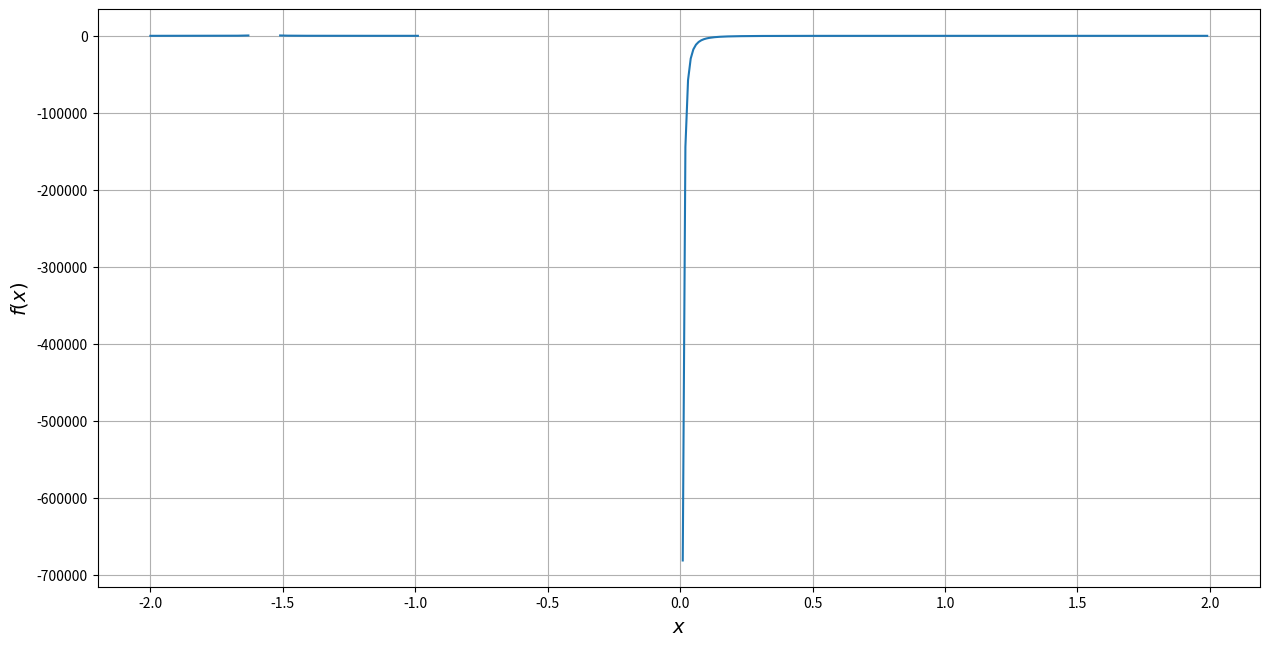

Write Python code to recreate this figure.
import numpy as np
import matplotlib.pyplot as plt

x = np.arange( -2 , 2 , 0.01)
y = np.log(np.exp(1/(np.sin(x)+ 1))/(5/4 + 1/(x**15)))/np.log(1+x*x)

plt.figure(figsize=(15, 7.5))
plt.plot(x, y )
plt.xlabel(r'$x$', fontsize=14)
plt.ylabel(r'$f(x)$', fontsize=14)
plt.grid()
plt.show()